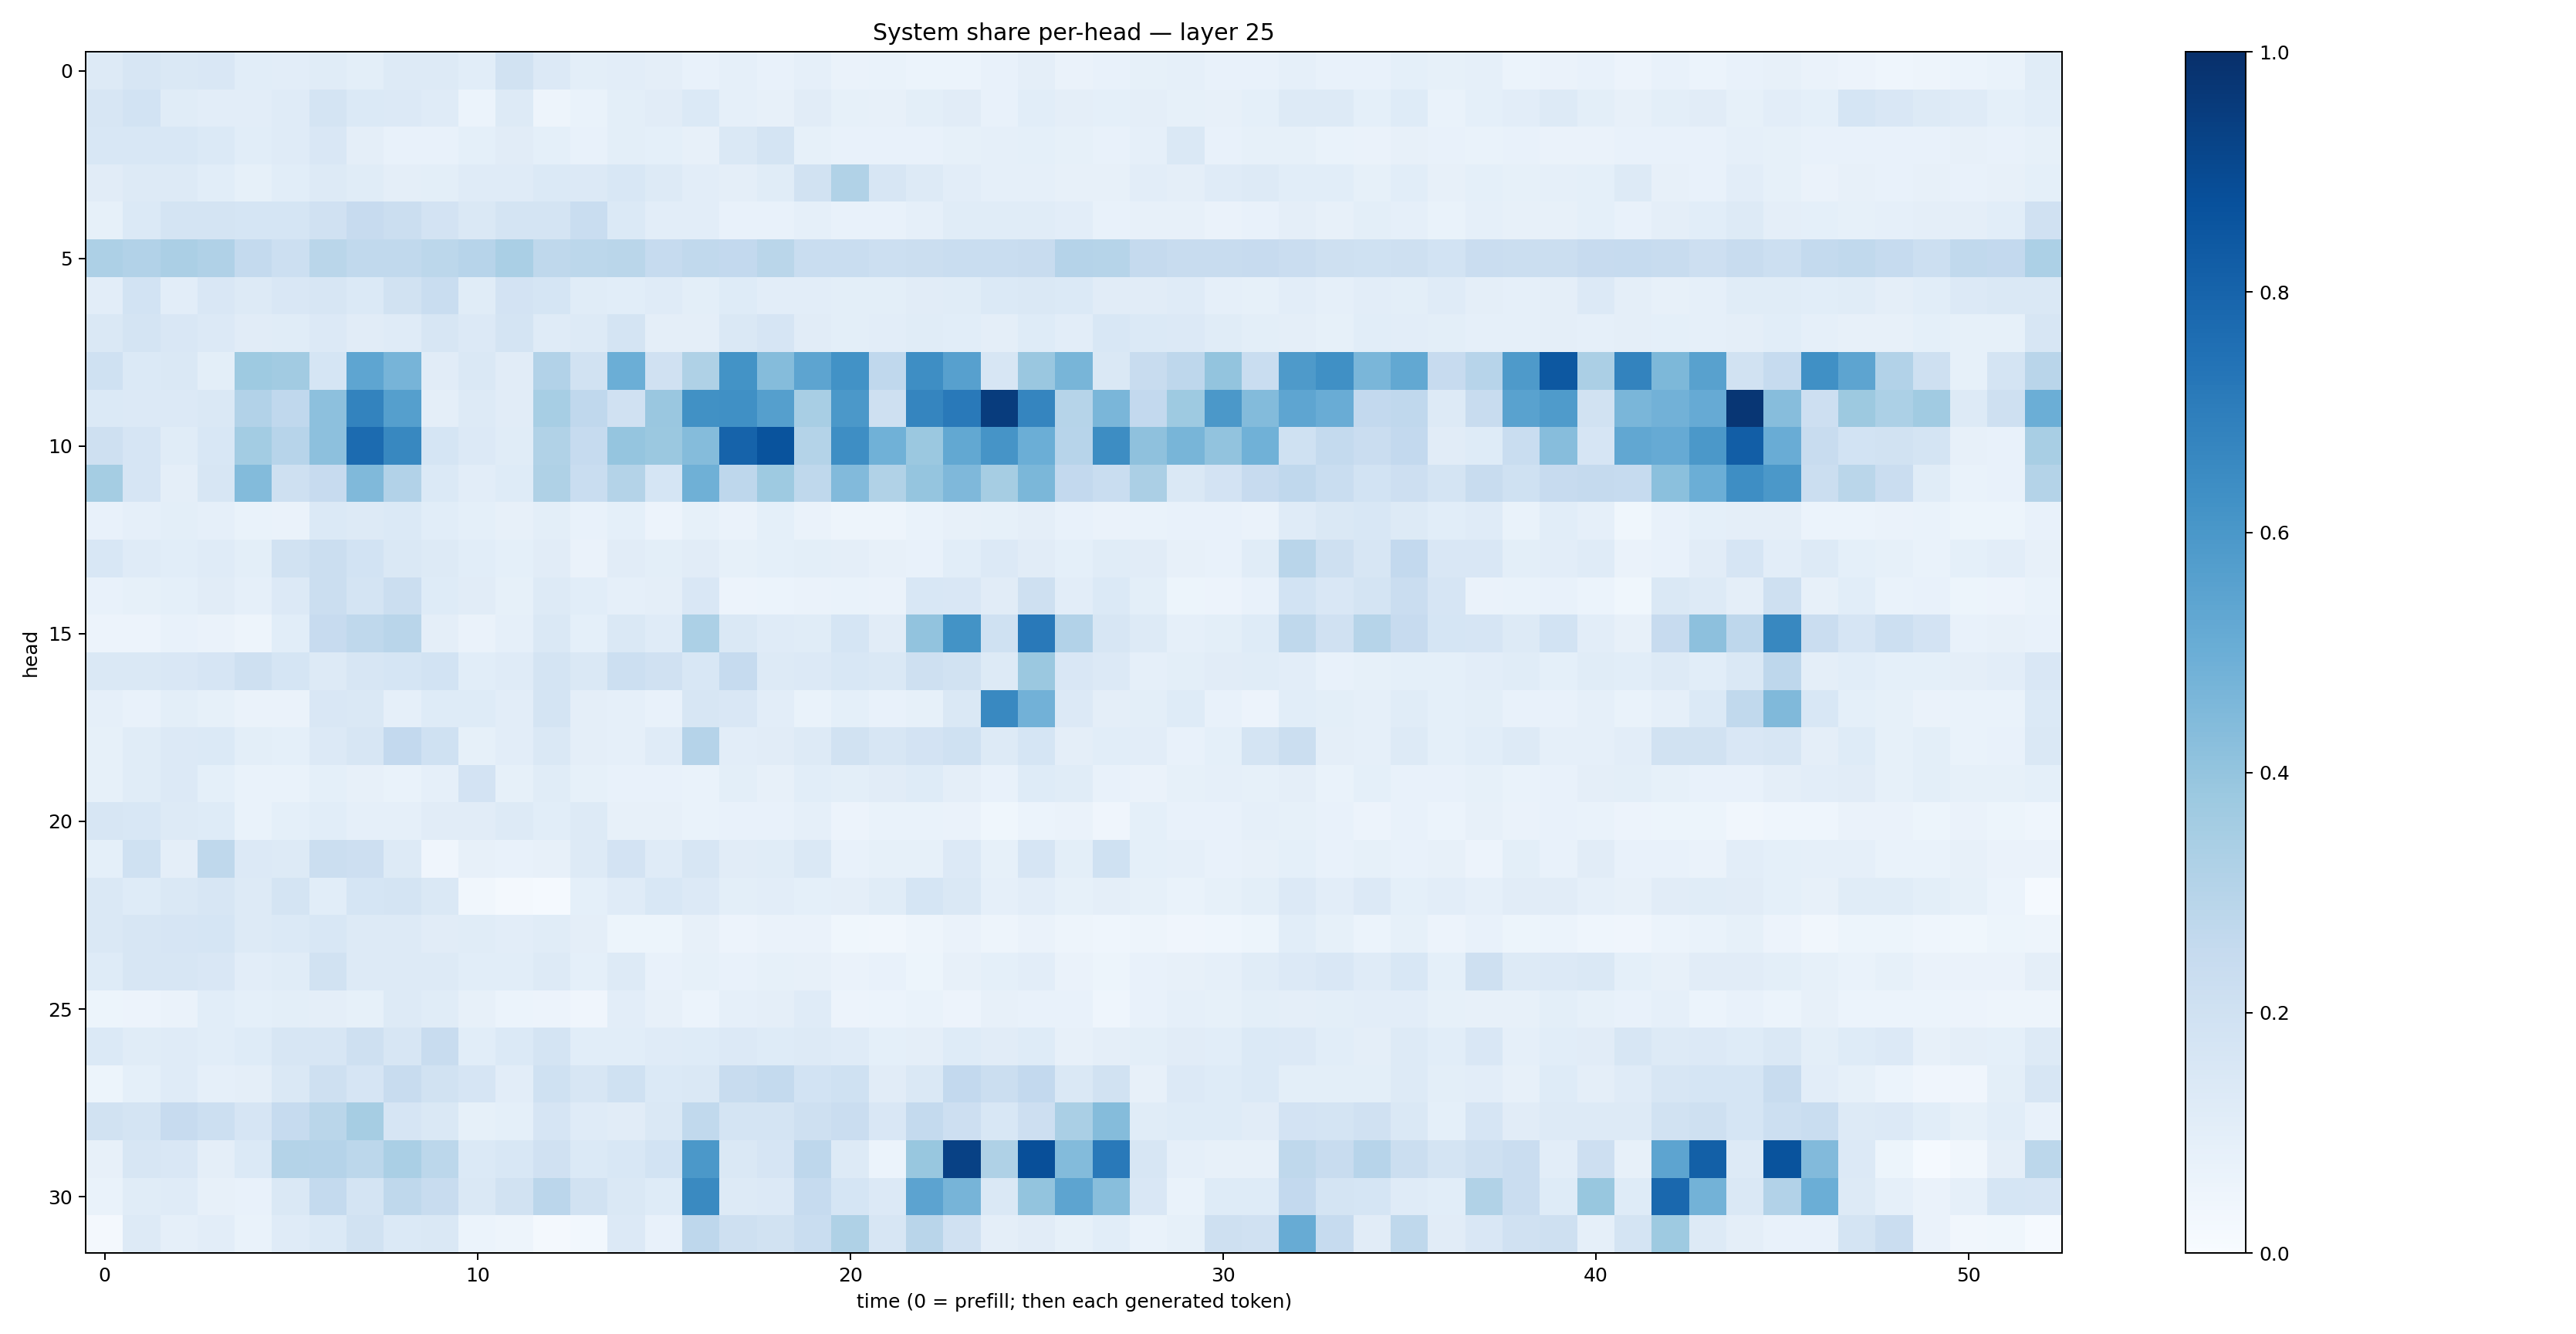

The table this chart was drawn from, first rows:
0.12636784, 0.16207884, 0.14239956, 0.1508588, 0.106004275, 0.102577835, 0.114378214, 0.10004211, 0.12548743, 0.12625156, 0.10573282, 0.19383125, 0.1356536, 0.10133257, 0.1034105, 0.09618213, 0.070954084, 0.086383544, 0.0741863, 0.087636605, 0.06344984, 0.06667832, 0.061194286, 0.061848234
0.1626, 0.1867, 0.1144, 0.1046, 0.1045, 0.1198, 0.1771, 0.1375, 0.1355, 0.119, 0.0596, 0.126, 0.04855, 0.06645, 0.09969, 0.1128, 0.1391, 0.08865, 0.0804, 0.1105, 0.08365, 0.08116, 0.09812, 0.11
0.1559, 0.1559, 0.155, 0.1387, 0.1066, 0.1179, 0.1488, 0.09762, 0.07595, 0.07373, 0.09277, 0.1119, 0.09049, 0.07517, 0.09888, 0.09274, 0.08079, 0.145, 0.1789, 0.08255, 0.07561, 0.07618, 0.07721, 0.08372
0.1125, 0.1324, 0.1294, 0.1062, 0.08485, 0.1071, 0.1319, 0.115, 0.09652, 0.09859, 0.1197, 0.119, 0.137, 0.1359, 0.1535, 0.1251, 0.105, 0.09463, 0.1164, 0.1948, 0.3133, 0.1635, 0.1303, 0.1019
0.08487, 0.1381, 0.1763, 0.1738, 0.1697, 0.1705, 0.1987, 0.2441, 0.2219, 0.1809, 0.1446, 0.1767, 0.172, 0.2327, 0.1396, 0.1034, 0.1041, 0.07756, 0.077, 0.08893, 0.07631, 0.0757, 0.08974, 0.1134
0.3274, 0.3112, 0.3343, 0.3185, 0.2558, 0.2156, 0.2867, 0.2627, 0.264, 0.2774, 0.2957, 0.3361, 0.2708, 0.2787, 0.2863, 0.2469, 0.2625, 0.2581, 0.2875, 0.2328, 0.2337, 0.2162, 0.2222, 0.2338
0.1044, 0.1839, 0.1052, 0.1492, 0.1324, 0.1486, 0.1565, 0.1369, 0.195, 0.2314, 0.1136, 0.183, 0.1703, 0.1139, 0.1082, 0.1198, 0.1015, 0.1215, 0.1047, 0.1028, 0.09915, 0.1009, 0.1125, 0.1137
0.1449, 0.1766, 0.1509, 0.1341, 0.1108, 0.1167, 0.1341, 0.1128, 0.1185, 0.1566, 0.1328, 0.1796, 0.1184, 0.1293, 0.1729, 0.09437, 0.09707, 0.1412, 0.1644, 0.1133, 0.09957, 0.1043, 0.1172, 0.107
0.1997, 0.1387, 0.1436, 0.1008, 0.3719, 0.3614, 0.1709, 0.5381, 0.4707, 0.1109, 0.1411, 0.1112, 0.3122, 0.1952, 0.498, 0.1975, 0.3237, 0.62, 0.437, 0.5423, 0.6221, 0.2666, 0.6389, 0.5612
0.1406, 0.1363, 0.1363, 0.1419, 0.311, 0.2683, 0.4169, 0.678, 0.5652, 0.09686, 0.1269, 0.1119, 0.3471, 0.2694, 0.1964, 0.3843, 0.6278, 0.6298, 0.5654, 0.3427, 0.596, 0.2107, 0.6694, 0.717
0.2067, 0.1643, 0.1154, 0.1541, 0.3576, 0.2957, 0.4153, 0.7731, 0.661, 0.168, 0.1347, 0.1157, 0.314, 0.2481, 0.397, 0.3805, 0.4358, 0.8025, 0.8662, 0.3069, 0.6379, 0.487, 0.3792, 0.5243
0.3527, 0.1656, 0.09733, 0.1598, 0.4384, 0.2045, 0.2444, 0.4465, 0.3104, 0.1377, 0.1032, 0.1222, 0.3228, 0.2317, 0.3053, 0.1704, 0.4894, 0.2749, 0.3719, 0.2711, 0.444, 0.3139, 0.3976, 0.45
0.07167, 0.08672, 0.09903, 0.08743, 0.06694, 0.06599, 0.1399, 0.1314, 0.1372, 0.1081, 0.09374, 0.07963, 0.09823, 0.07593, 0.09173, 0.05627, 0.08328, 0.06481, 0.09248, 0.06615, 0.04765, 0.0501, 0.06658, 0.0808
0.1544, 0.118, 0.1093, 0.1189, 0.1004, 0.1915, 0.2215, 0.1847, 0.1464, 0.1326, 0.1074, 0.0903, 0.1113, 0.06441, 0.1111, 0.1014, 0.1111, 0.08545, 0.09168, 0.1014, 0.09647, 0.08125, 0.07264, 0.1082
0.07159, 0.08356, 0.09099, 0.1095, 0.08742, 0.1339, 0.2203, 0.1747, 0.2228, 0.1231, 0.1126, 0.08435, 0.1254, 0.1068, 0.08837, 0.09508, 0.1509, 0.05657, 0.06081, 0.0638, 0.06768, 0.06444, 0.1549, 0.152
0.05581, 0.05699, 0.07234, 0.06635, 0.04897, 0.1066, 0.2452, 0.2719, 0.2928, 0.0973, 0.06521, 0.08902, 0.1471, 0.08997, 0.1459, 0.1178, 0.3282, 0.1408, 0.1179, 0.1144, 0.1714, 0.1117, 0.4039, 0.621
0.1467, 0.1407, 0.1515, 0.1656, 0.2089, 0.1686, 0.1283, 0.1573, 0.1715, 0.1841, 0.1084, 0.1207, 0.177, 0.1436, 0.2156, 0.1977, 0.1558, 0.2489, 0.1288, 0.1363, 0.1526, 0.145, 0.2036, 0.1881
0.08828, 0.07357, 0.09879, 0.08242, 0.06474, 0.06583, 0.1517, 0.1479, 0.08956, 0.1241, 0.1246, 0.1024, 0.1771, 0.09598, 0.08893, 0.07647, 0.1574, 0.149, 0.1051, 0.07012, 0.09026, 0.0755, 0.08294, 0.1409
0.08342, 0.116, 0.1339, 0.1395, 0.1003, 0.09246, 0.1354, 0.1582, 0.259, 0.2004, 0.08328, 0.1021, 0.1418, 0.09658, 0.08906, 0.1206, 0.3024, 0.1052, 0.1125, 0.1317, 0.1922, 0.1614, 0.1817, 0.2021
0.08468, 0.1148, 0.136, 0.09307, 0.06664, 0.06922, 0.09296, 0.07866, 0.06756, 0.0862, 0.1806, 0.08523, 0.1158, 0.08242, 0.07458, 0.07157, 0.06707, 0.09884, 0.08118, 0.106, 0.09896, 0.113, 0.1218, 0.09469
0.1586, 0.1528, 0.1292, 0.1234, 0.06712, 0.09348, 0.1065, 0.08676, 0.08907, 0.1101, 0.1108, 0.1281, 0.1055, 0.1322, 0.08127, 0.07855, 0.06858, 0.07476, 0.07241, 0.08745, 0.05482, 0.0698, 0.06655, 0.06418
0.09023, 0.2027, 0.09375, 0.27, 0.1347, 0.1272, 0.2209, 0.212, 0.1317, 0.04227, 0.07859, 0.07084, 0.08091, 0.1284, 0.1801, 0.1175, 0.1622, 0.1111, 0.1138, 0.1448, 0.07133, 0.08456, 0.08264, 0.135
0.147, 0.1226, 0.1473, 0.1638, 0.1285, 0.1785, 0.1088, 0.1698, 0.1771, 0.1464, 0.03208, 0.01784, 0.01318, 0.09269, 0.1191, 0.1561, 0.1358, 0.0995, 0.1026, 0.09348, 0.09465, 0.1134, 0.1717, 0.1416
0.1458, 0.1579, 0.1651, 0.1718, 0.1314, 0.1396, 0.1527, 0.127, 0.128, 0.1111, 0.1143, 0.1052, 0.1142, 0.09555, 0.05365, 0.05097, 0.07963, 0.05654, 0.06456, 0.06503, 0.03766, 0.03492, 0.0488, 0.06339
0.125, 0.1617, 0.16, 0.1492, 0.1019, 0.1156, 0.1903, 0.1283, 0.1288, 0.1255, 0.108, 0.1093, 0.131, 0.09187, 0.1305, 0.07713, 0.08259, 0.07274, 0.08545, 0.07895, 0.0634, 0.07088, 0.05272, 0.0799
0.05103, 0.05494, 0.06369, 0.1093, 0.0914, 0.09998, 0.09487, 0.08379, 0.1328, 0.1149, 0.0798, 0.06139, 0.0552, 0.03981, 0.1018, 0.08005, 0.06192, 0.08613, 0.09404, 0.1177, 0.0585, 0.06211, 0.06663, 0.05557
0.1369, 0.1151, 0.12, 0.1085, 0.1217, 0.1628, 0.1568, 0.2072, 0.1632, 0.2359, 0.1085, 0.1375, 0.1727, 0.1056, 0.1091, 0.1209, 0.1249, 0.1331, 0.1246, 0.1317, 0.1191, 0.09263, 0.0946, 0.1234
0.05104, 0.09332, 0.1183, 0.08862, 0.09764, 0.1428, 0.2051, 0.1645, 0.2362, 0.1942, 0.1666, 0.104, 0.2008, 0.1627, 0.2011, 0.1393, 0.1459, 0.2414, 0.2561, 0.1867, 0.1995, 0.1101, 0.1471, 0.2598
0.1949, 0.1785, 0.2423, 0.2185, 0.1679, 0.2484, 0.2853, 0.3496, 0.1674, 0.1445, 0.08394, 0.09203, 0.1678, 0.1202, 0.1127, 0.1419, 0.2636, 0.1766, 0.1744, 0.2044, 0.2268, 0.1519, 0.2558, 0.2113
0.07823, 0.163, 0.1489, 0.09689, 0.1378, 0.305, 0.3019, 0.2785, 0.3386, 0.2781, 0.1402, 0.1526, 0.1986, 0.1387, 0.156, 0.1874, 0.5963, 0.1413, 0.1646, 0.2773, 0.1292, 0.06084, 0.3897, 0.93
0.06952, 0.1166, 0.1177, 0.08167, 0.07139, 0.1422, 0.2552, 0.1777, 0.2725, 0.2413, 0.1463, 0.19, 0.2819, 0.188, 0.1423, 0.1224, 0.6555, 0.1268, 0.1334, 0.247, 0.171, 0.1334, 0.5449, 0.4709
0.02006, 0.1255, 0.0869, 0.1038, 0.06782, 0.1187, 0.138, 0.193, 0.137, 0.1465, 0.05933, 0.04811, 0.01801, 0.02941, 0.1359, 0.071, 0.2741, 0.2098, 0.1944, 0.2318, 0.3204, 0.1608, 0.2912, 0.1988
